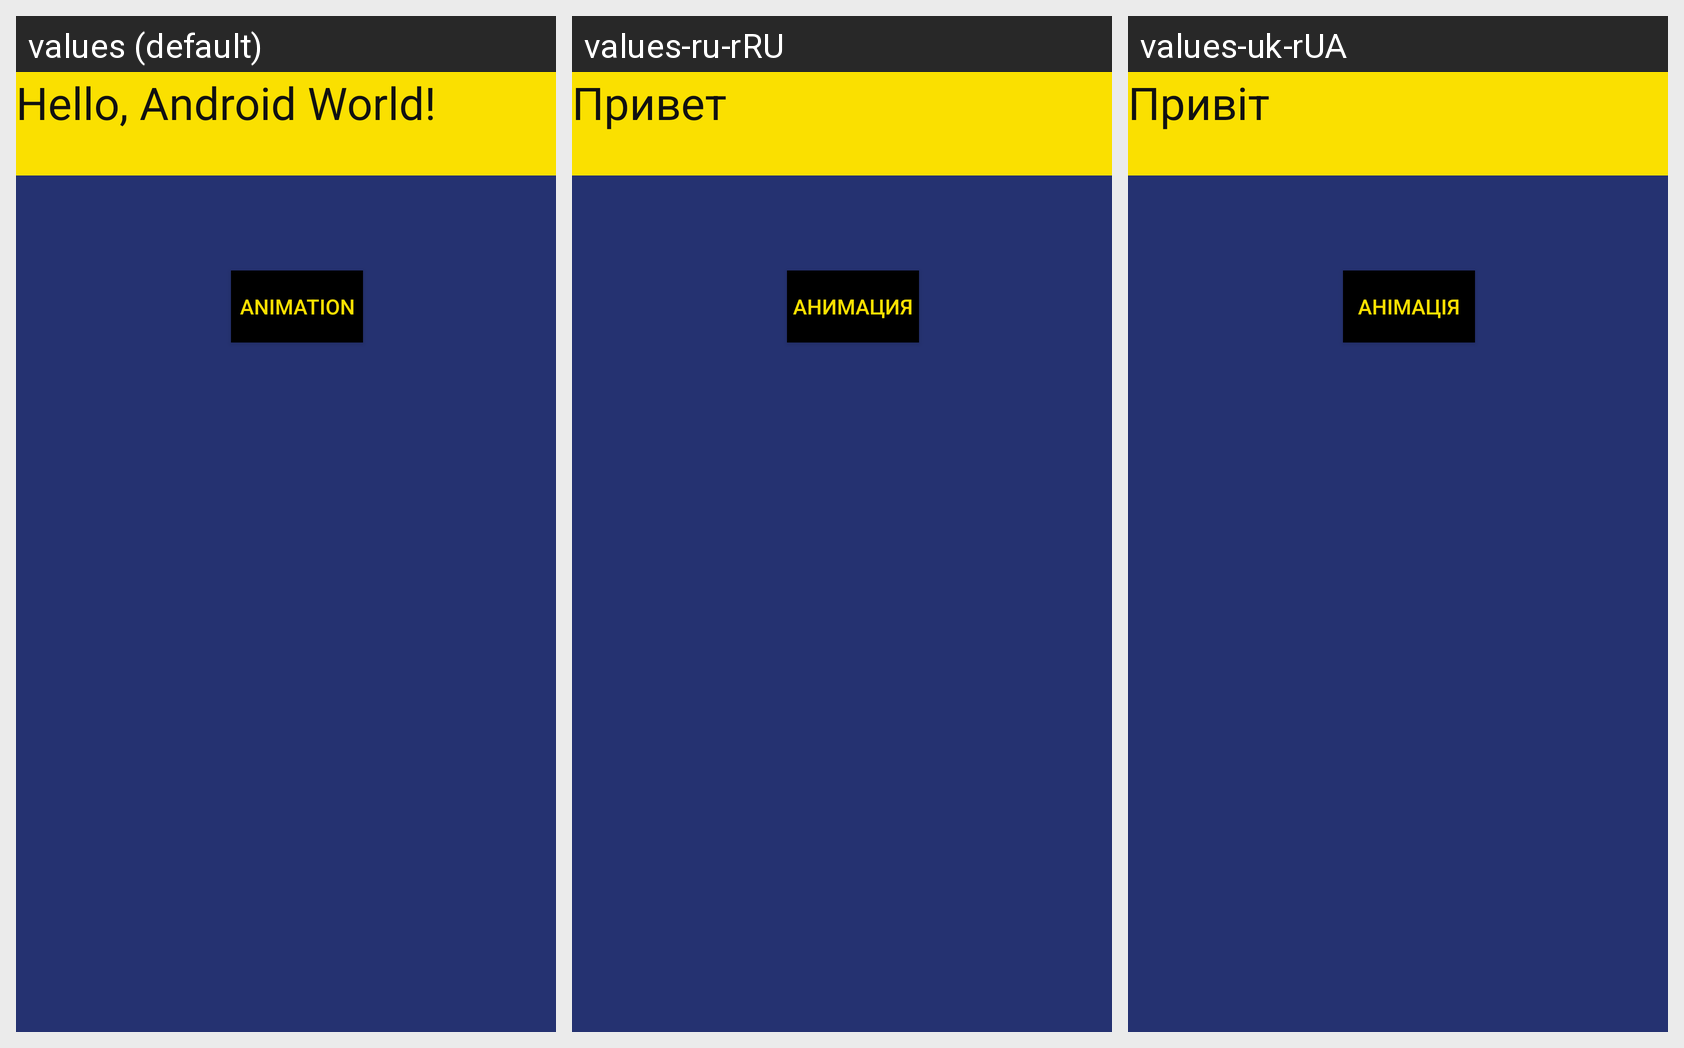

The same Android screen rendered under several of its app's locales, left to right. List the strings drawn on it with the default value and each locale's translation.
Android screen res/layout/activity_main.xml rendered under 3 locales, left to right: values (default), values-ru-rRU, values-uk-rUA. Device: Nexus 5 (rendered at 1080×1920; each locale shown at half size, 540×960, under a caption strip naming it); theme Theme.AnSt_P_23.
Strings drawn on this screen, with the default value and each locale's value (text and hints the layout hard-codes, and strings that could not be matched under every locale, appear in the picture but are not listed):

hello
  values: Hello, Android World!
  values-ru-rRU: Привет
  values-uk-rUA: Привiт

textbutton
  values: Animation
  values-ru-rRU: Анимация
  values-uk-rUA: Анiмацiя
